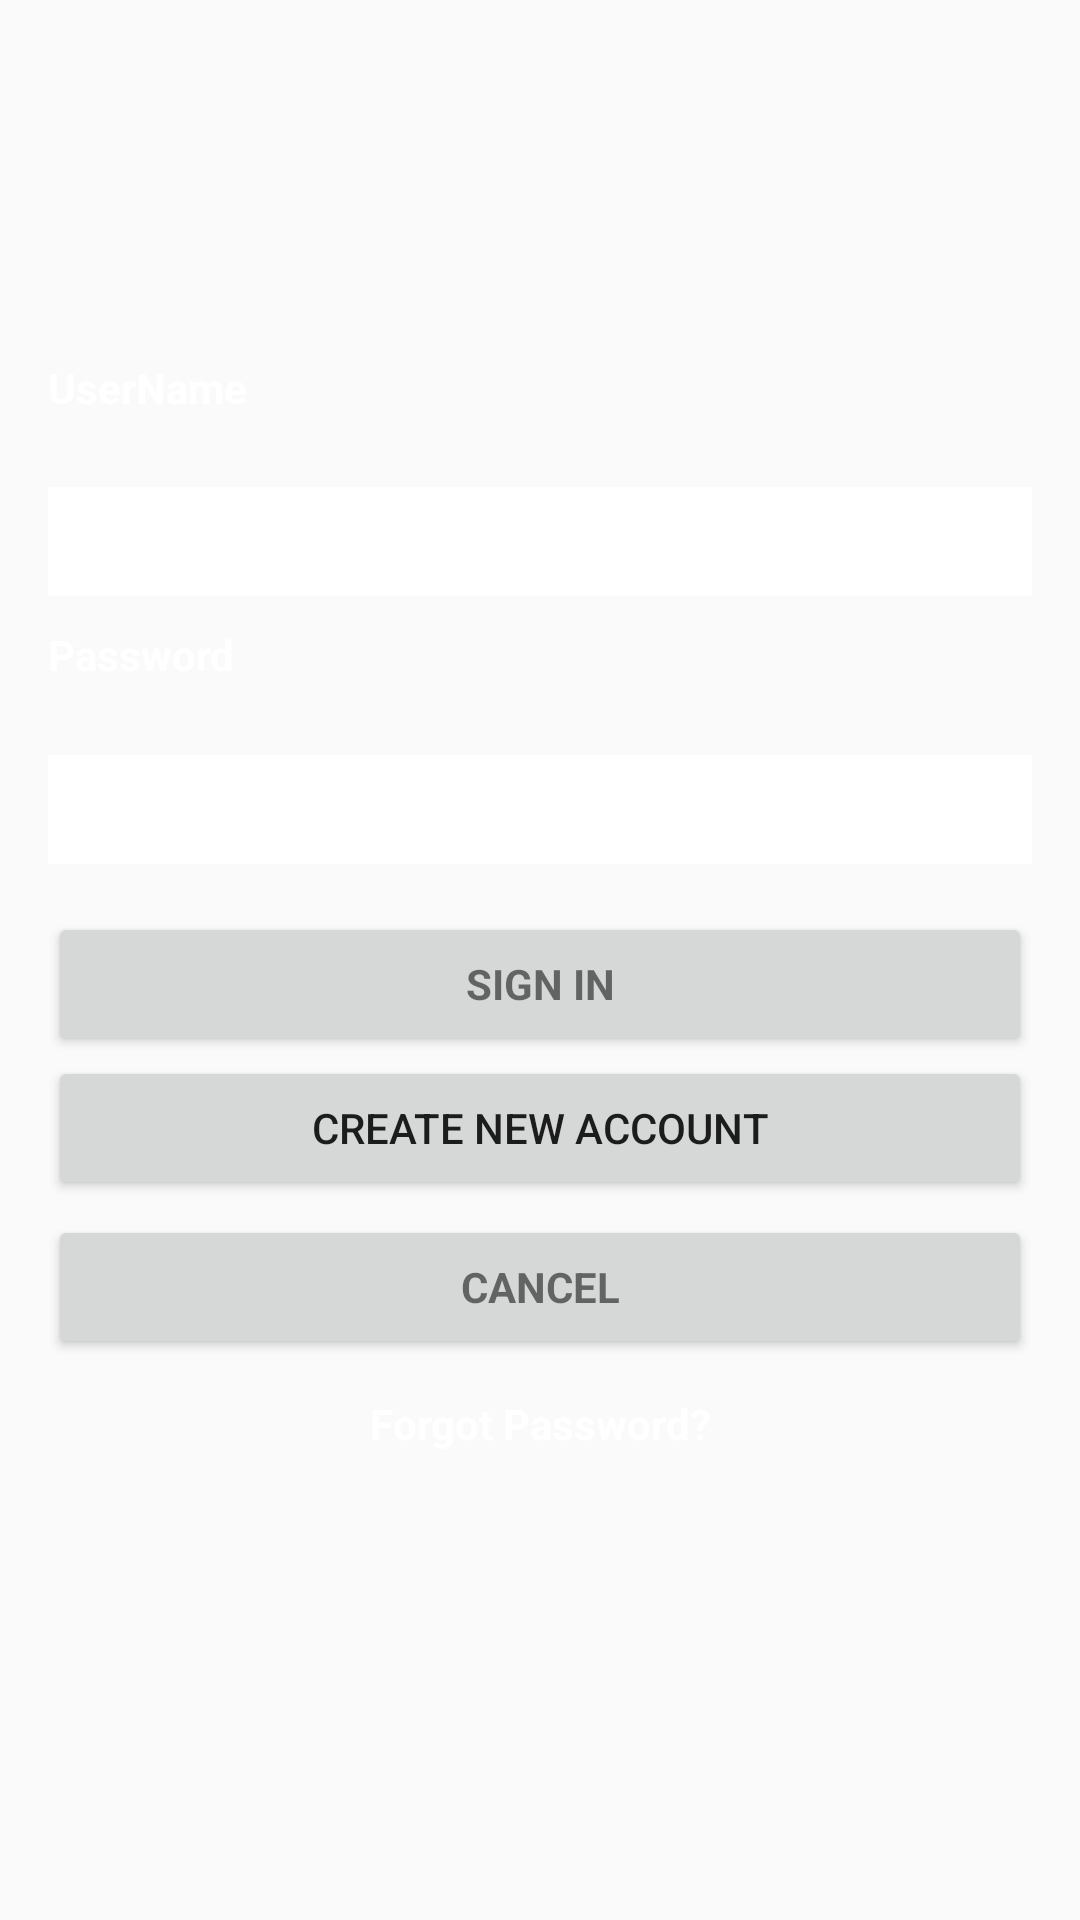

Produce the Android XML layout that renders to this screen, including the resource entries it uses.
<!-- AndroidManifest.xml: application theme AppTheme -->
<!-- res/layout/login_activity.xml -->
<?xml version="1.0" encoding="utf-8"?>
<ScrollView
    xmlns:android="http://schemas.android.com/apk/res/android"
    android:layout_height="match_parent"
    android:layout_width="match_parent"
    android:fillViewport="true">
<LinearLayout
    android:orientation="vertical" android:layout_width="match_parent"
    android:layout_height="match_parent"
    android:weightSum="1"
    android:background="@drawable/splashbg">

    <ImageView
        android:id="@+id/app_logo"
        android:layout_width="wrap_content"
        android:layout_height="72dp"
        android:layout_gravity="center_horizontal"
        android:layout_marginBottom="24dp"
        android:src="@drawable/tblogo"
        android:layout_weight="0.10" />

    <TextView
        android:id="@+id/login_email_lbl"
        android:layout_width="match_parent"
        android:layout_height="wrap_content"
        android:layout_weight="0.10"
        android:text="UserName"
        android:textStyle="bold"
        android:textColor="#fff"
        android:layout_marginLeft="16dp"
        android:layout_marginRight="16dp"/>

    <EditText
        android:id="@+id/login_pwd_edt_lbl"
        android:layout_width="match_parent"
        android:layout_height="wrap_content"
        android:layout_marginLeft="16dp"
        android:layout_marginRight="16dp"
        android:background="#fff"
        android:ems="10"
        android:inputType="textPersonName"
        android:padding="6dp"
        android:layout_marginBottom="10dp"
        />

    <TextView
        android:id="@+id/login_pwd_lbl"
        android:layout_width="match_parent"
        android:layout_height="wrap_content"
        android:layout_weight="0.10"
        android:text="Password"
        android:textStyle="bold"
        android:textColor="#fff"
        android:layout_marginLeft="16dp"
        android:layout_marginRight="16dp"
        />

    <EditText
        android:id="@+id/login_email_edt_lbl"
        android:layout_width="match_parent"
        android:layout_height="wrap_content"
        android:ems="10"
        android:inputType="textPassword"
        android:background="#fff"
        android:layout_marginLeft="16dp"
        android:layout_marginRight="16dp"
        android:padding="6dp"/>

    <ProgressBar
        android:id="@+id/login_progress"
        style="?android:attr/progressBarStyleLarge"
        android:layout_width="wrap_content"
        android:layout_height="wrap_content"
        android:layout_marginBottom="8dp"
        android:visibility="gone" />


    <Button
        android:id="@+id/login_signin_btn"
        style="?android:textAppearanceSmall"
        android:layout_width="match_parent"
        android:layout_height="wrap_content"
        android:layout_marginTop="16dp"
        android:text="Sign In"
        android:layout_marginLeft="16dp"
        android:layout_marginRight="16dp"
        android:onClick="SignIn"
        android:textStyle="bold" />

    <Button
        android:id="@+id/login_createaccount_btn"
        android:layout_width="match_parent"
        android:layout_height="wrap_content"
        android:onClick="CreateNewAccount"
        android:text="Create New Account"
        android:layout_marginLeft="16dp"
        android:layout_marginRight="16dp"/>

    <Button
        android:id="@+id/login_cancel_btn"
        style="?android:textAppearanceSmall"
        android:layout_width="match_parent"
        android:layout_height="wrap_content"
        android:layout_marginTop="5dp"
        android:text="Cancel"
        android:onClick="Cancel"
        android:textStyle="bold"
        android:layout_marginLeft="16dp"
        android:layout_marginRight="16dp"/>

    <TextView
        android:id="@+id/login_forgot_pwd"
        android:layout_width="match_parent"
        android:layout_height="wrap_content"
        android:layout_weight="0.10"
        android:text="@string/forgotpassword"
        android:gravity="center"
        android:layout_marginLeft="16dp"
        android:layout_marginRight="16dp"
        android:textColor="#fff"
        android:textStyle="bold"
        android:onClick="ForgotPassword"
        />


</LinearLayout>
</ScrollView>
<!-- resources referenced by this layout -->
<resources>
  <string name="forgotpassword">Forgot Password?</string>
  <style name="AppTheme" parent="Theme.AppCompat.Light.DarkActionBar">
          
          <item name="colorPrimary">@color/colorPrimary</item>
          <item name="colorPrimaryDark">@color/colorPrimaryDark</item>
          <item name="colorAccent">@color/colorAccent</item>
  
      </style>
  <color name="colorPrimary">#3F51B5</color>
  <color name="colorPrimaryDark">#303F9F</color>
  <color name="colorAccent">#FF4081</color>
</resources>
